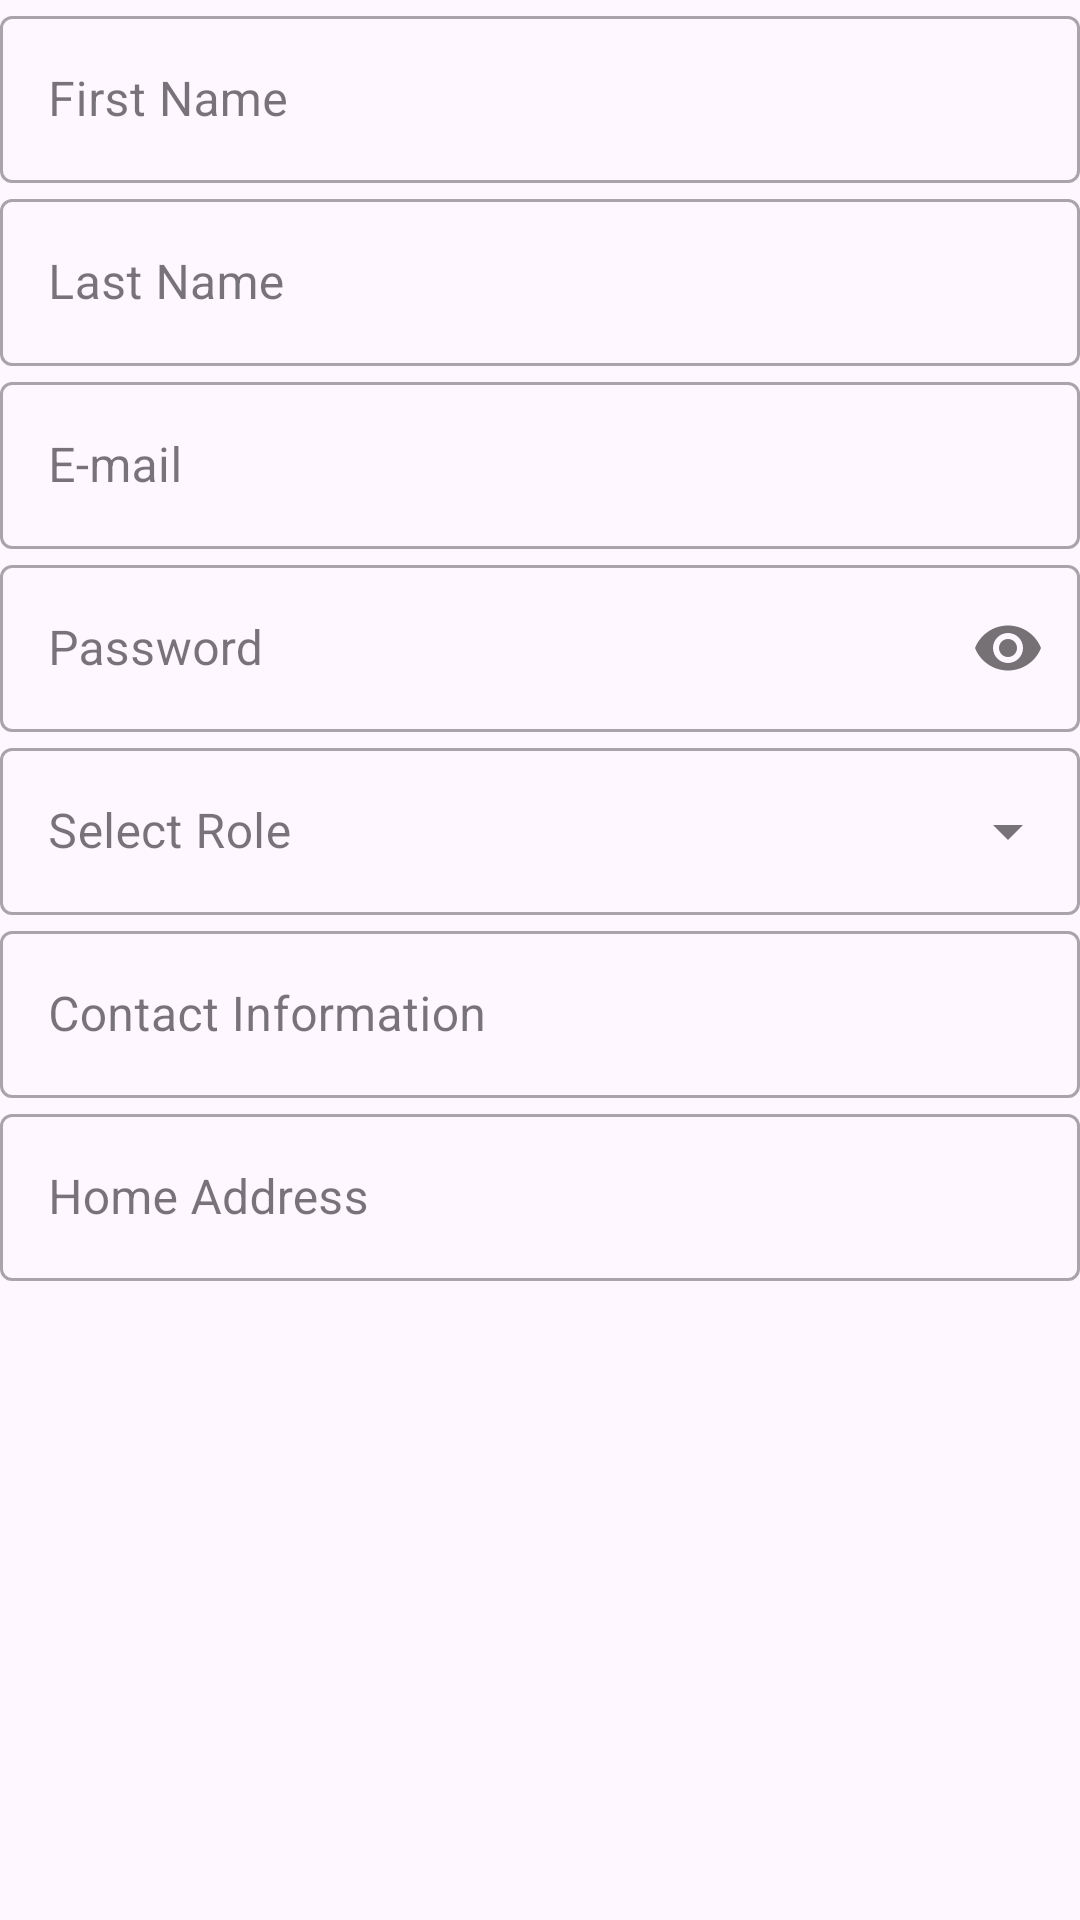

Produce the Android XML layout that renders to this screen, including the resource entries it uses.
<!-- AndroidManifest.xml: application theme Theme.MantraDashboard -->
<!-- res/layout/user.xml -->
<?xml version="1.0" encoding="utf-8"?>
<LinearLayout xmlns:android="http://schemas.android.com/apk/res/android"
    android:layout_width="match_parent"
    android:layout_height="match_parent"
    xmlns:app="http://schemas.android.com/apk/res-auto"
    android:orientation="vertical">

    <com.google.android.material.textfield.TextInputLayout
        android:layout_width="match_parent"
        android:layout_height="wrap_content"
        android:id="@+id/reg_first_name"
        android:hint="@string/first_name"
        style="@style/Widget.MaterialComponents.TextInputLayout.OutlinedBox">

        <com.google.android.material.textfield.TextInputEditText
            android:layout_width="match_parent"
            android:layout_height="wrap_content"
            android:inputType="textPersonName"/>

    </com.google.android.material.textfield.TextInputLayout>

    <com.google.android.material.textfield.TextInputLayout
        android:layout_width="match_parent"
        android:layout_height="wrap_content"
        android:id="@+id/reg_last_name"
        android:hint="@string/last_name"
        style="@style/Widget.MaterialComponents.TextInputLayout.OutlinedBox">

        <com.google.android.material.textfield.TextInputEditText
            android:layout_width="match_parent"
            android:layout_height="wrap_content"
            android:inputType="textPersonName"/>

    </com.google.android.material.textfield.TextInputLayout>

    <com.google.android.material.textfield.TextInputLayout
        android:layout_width="match_parent"
        android:layout_height="wrap_content"
        android:id="@+id/reg_email"
        android:hint="@string/email"
        style="@style/Widget.MaterialComponents.TextInputLayout.OutlinedBox">

        <com.google.android.material.textfield.TextInputEditText
            android:layout_width="match_parent"
            android:layout_height="wrap_content"
            android:inputType="textEmailAddress"/>

    </com.google.android.material.textfield.TextInputLayout>

    <com.google.android.material.textfield.TextInputLayout
        android:layout_width="match_parent"
        android:layout_height="wrap_content"
        android:id="@+id/reg_password"
        android:hint="@string/password"
        app:passwordToggleEnabled="true"
        style="@style/Widget.MaterialComponents.TextInputLayout.OutlinedBox">

        <com.google.android.material.textfield.TextInputEditText
            android:layout_width="match_parent"
            android:layout_height="wrap_content"
            android:inputType="textPassword" />

    </com.google.android.material.textfield.TextInputLayout>

    <androidx.coordinatorlayout.widget.CoordinatorLayout
        android:layout_width="match_parent"
        android:layout_height="wrap_content">

        <com.google.android.material.textfield.TextInputLayout
            android:layout_width="match_parent"
            android:layout_height="wrap_content"
            android:id="@+id/reg_role"
            android:hint="@string/role"
            style="@style/Widget.MaterialComponents.TextInputLayout.OutlinedBox.ExposedDropdownMenu">

            <AutoCompleteTextView
                android:layout_width="match_parent"
                android:layout_height="wrap_content"
                android:id="@+id/auto_complete_txt"
                android:inputType="none"
                />

        </com.google.android.material.textfield.TextInputLayout>

    </androidx.coordinatorlayout.widget.CoordinatorLayout>

    <com.google.android.material.textfield.TextInputLayout
        android:layout_width="match_parent"
        android:layout_height="wrap_content"
        android:id="@+id/reg_contact_num"
        android:hint="@string/contact_info"
        style="@style/Widget.MaterialComponents.TextInputLayout.OutlinedBox">

        <com.google.android.material.textfield.TextInputEditText
            android:layout_width="match_parent"
            android:layout_height="wrap_content"
            android:inputType="number"/>

    </com.google.android.material.textfield.TextInputLayout>

    <com.google.android.material.textfield.TextInputLayout
        android:layout_width="match_parent"
        android:layout_height="wrap_content"
        android:id="@+id/reg_address"
        android:hint="@string/home_add"
        style="@style/Widget.MaterialComponents.TextInputLayout.OutlinedBox">

        <com.google.android.material.textfield.TextInputEditText
            android:layout_width="match_parent"
            android:layout_height="wrap_content"
            android:inputType="text"/>

    </com.google.android.material.textfield.TextInputLayout>

</LinearLayout>
<!-- resources referenced by this layout -->
<resources>
  <string name="contact_info">Contact Information</string>
  <string name="email">E-mail</string>
  <string name="first_name">First Name</string>
  <string name="home_add">Home Address</string>
  <string name="last_name">Last Name</string>
  <string name="password">Password</string>
  <string name="role">Select Role</string>
  <style name="Theme.MantraDashboard" parent="Base.Theme.MantraDashboard" />
  <style name="Base.Theme.MantraDashboard" parent="Theme.Material3.DayNight.NoActionBar">
          
          
      </style>
</resources>
